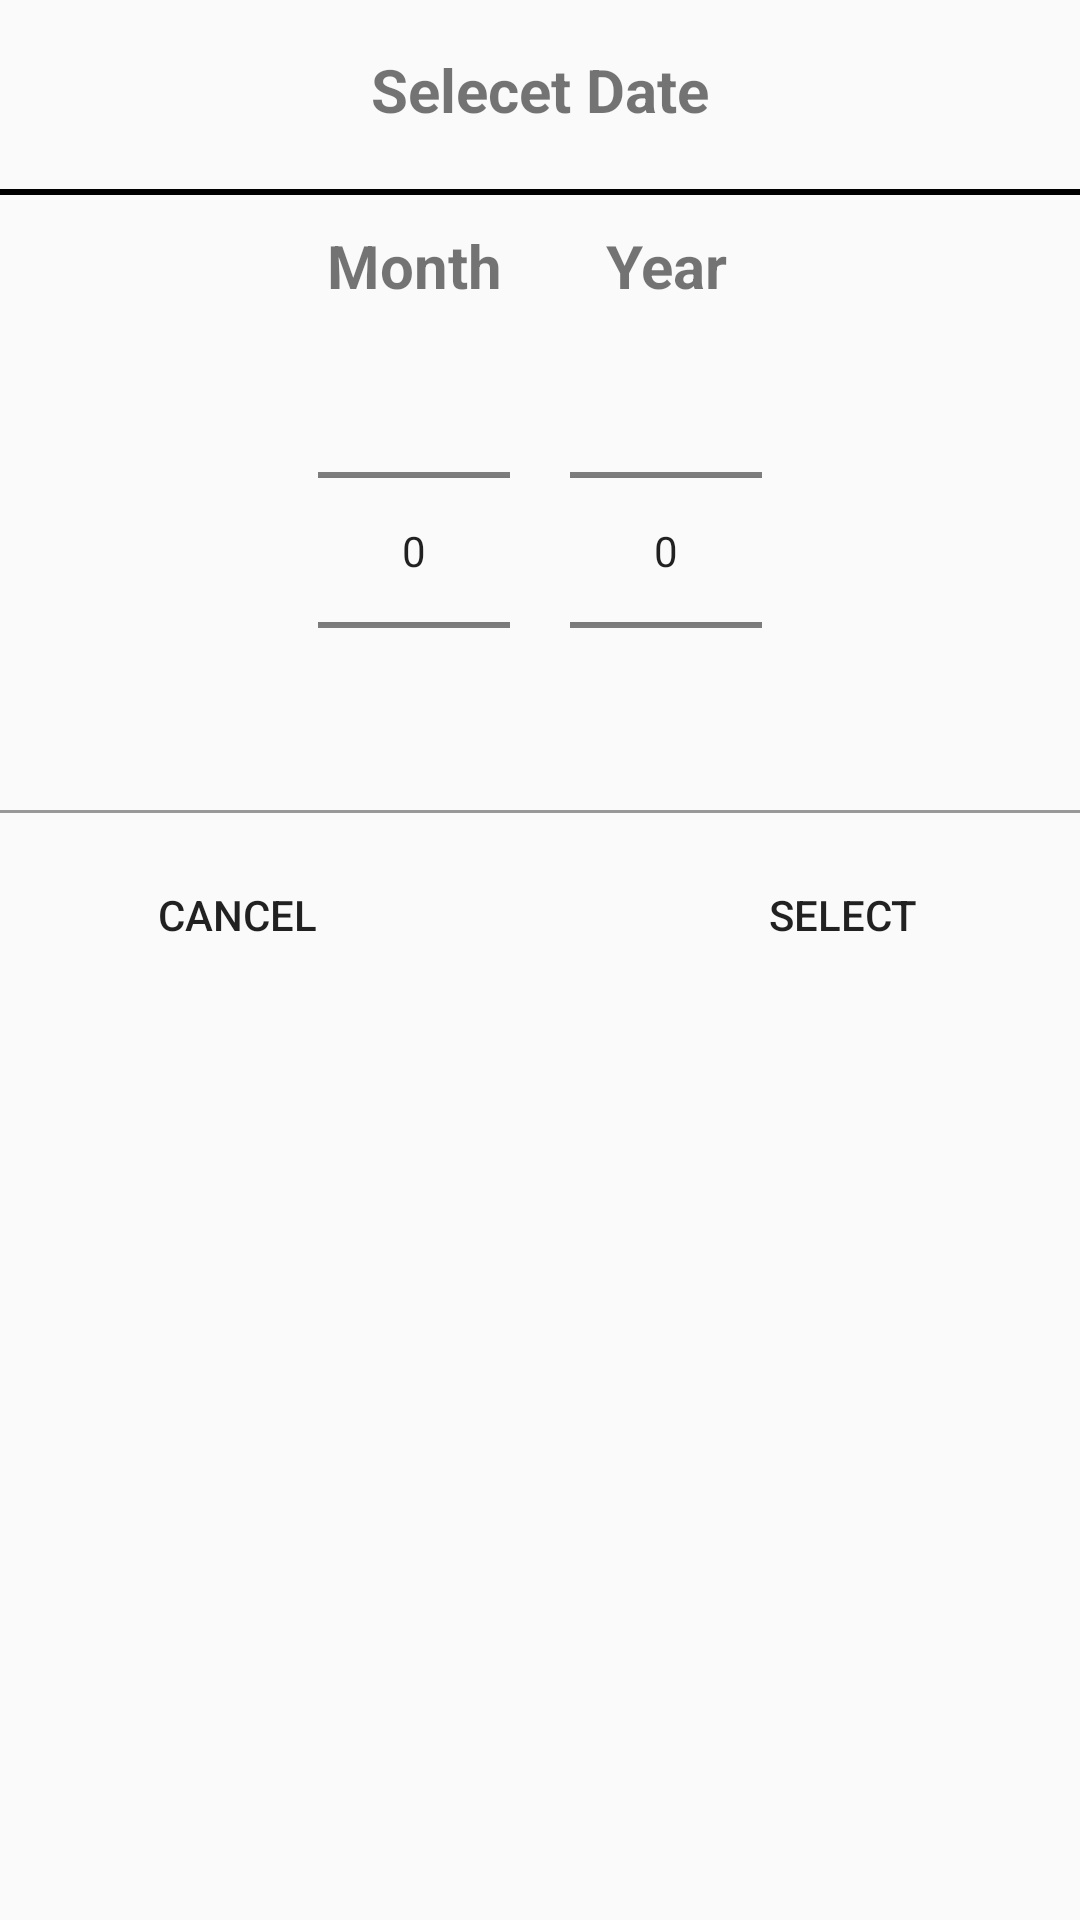

Reconstruct the res/layout file that produces this screen, plus the resources it refers to.
<!-- AndroidManifest.xml: application theme AppTheme -->
<!-- res/layout/search_dialog.xml -->
<?xml version="1.0" encoding="utf-8"?>
<RelativeLayout xmlns:android="http://schemas.android.com/apk/res/android"
    android:layout_width="match_parent"
    android:layout_height="match_parent">

    <TextView
        android:id="@+id/header_search"
        android:layout_width="match_parent"
        android:layout_height="60dp"
        android:gravity="center"
        android:text="Selecet Date"
        android:textSize="20dp"
        android:textStyle="bold" />

    <View
        android:id="@+id/view_id"
        android:layout_width="match_parent"
        android:layout_height="2dp"
        android:layout_below="@id/header_search"
        android:layout_marginTop="3dp"
        android:background="@color/colorBlack" />


    <GridLayout
        android:id="@+id/grid_layout"
        android:layout_width="wrap_content"
        android:layout_height="wrap_content"
        android:layout_below="@id/view_id"
        android:layout_centerInParent="true"
        android:layout_marginTop="10dp"
        android:columnCount="2">


        <TextView
            android:layout_columnWeight="1"
            android:layout_marginRight="10dp"
            android:gravity="center"
            android:text="Month"
            android:textSize="20dp"
            android:textStyle="bold" />

        <TextView
            android:layout_columnWeight="1"
            android:layout_marginLeft="10dp"
            android:gravity="center"
            android:text="Year"
            android:textSize="20dp"
            android:textStyle="bold"

            />

        <NumberPicker
            android:id="@+id/search_dialog_month_picker_id"
            android:layout_width="wrap_content"
            android:layout_height="163dp"
            android:layout_columnWeight="1"
            android:layout_marginRight="10dp"
            android:descendantFocusability="blocksDescendants"
            android:focusable="false"
            android:focusableInTouchMode="false">


        </NumberPicker>

        <NumberPicker
            android:id="@+id/search_dialog_year_picker_id"
            android:layout_width="wrap_content"
            android:layout_height="163dp"
            android:layout_columnWeight="1"
            android:layout_marginLeft="10dp"
            android:descendantFocusability="blocksDescendants">


        </NumberPicker>


    </GridLayout>

    <View
        android:id="@+id/view_id2"
        android:layout_width="match_parent"
        android:layout_height="1dp"
        android:layout_below="@id/grid_layout"
        android:layout_marginTop="5dp"
        android:background="@color/numberPickerDialogDividerColor" />

    <RelativeLayout
        android:layout_width="match_parent"
        android:layout_height="60dp"
        android:layout_below="@id/view_id2"
        android:layout_marginTop="10dp">

        <Button
            android:id="@+id/search_dialog_cancel_btn_id"
            android:layout_width="wrap_content"
            android:layout_height="wrap_content"
            android:layout_alignParentStart="true"
            android:layout_alignParentTop="true"
            android:layout_marginLeft="35dp"
            android:background="@color/transparent"
            android:text="Cancel" />

        <Button
            android:id="@+id/search_dialog_select_btn_id"
            android:layout_width="wrap_content"
            android:layout_height="wrap_content"
            android:layout_alignParentEnd="true"
            android:layout_alignParentTop="true"
            android:layout_marginRight="35dp"
            android:background="@color/transparent"
            android:text="Select" />


    </RelativeLayout>


</RelativeLayout>
<!-- resources referenced by this layout -->
<resources>
  <color name="colorBlack">#000000</color>
  <color name="numberPickerDialogDividerColor">#cb7f7f7f</color>
  <color name="transparent">#00ffffff</color>
  <style name="AppTheme" parent="Theme.AppCompat.Light.DarkActionBar">
          
          <item name="colorPrimary">@color/colorPrimaryDark</item>
          <item name="colorPrimaryDark">@color/colorPrimary</item>
          <item name="colorAccent">@color/colorAccent</item>
      </style>
  <color name="colorPrimaryDark">#5D4037</color>
  <color name="colorPrimary">#795548</color>
  <color name="colorAccent">#FF4081</color>
</resources>
